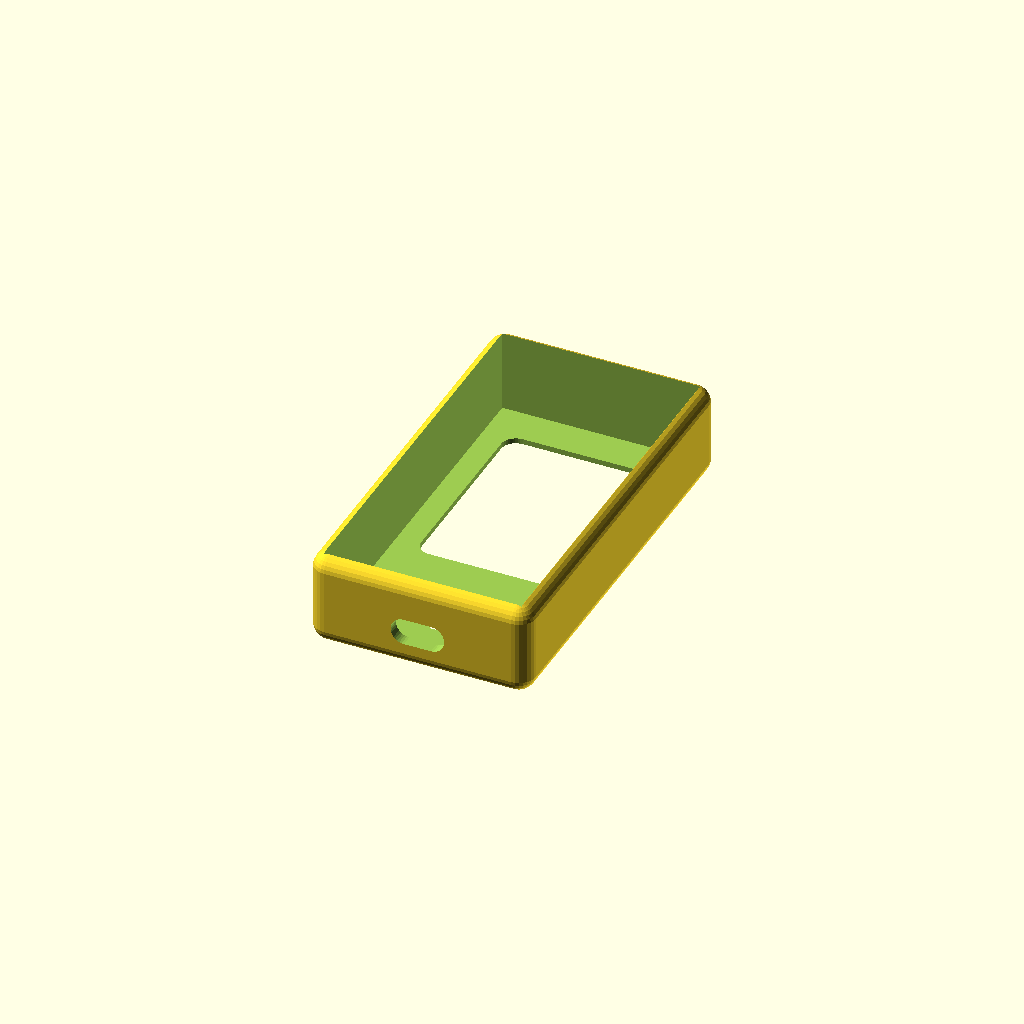
Cell 1 — every parameter at its default value.
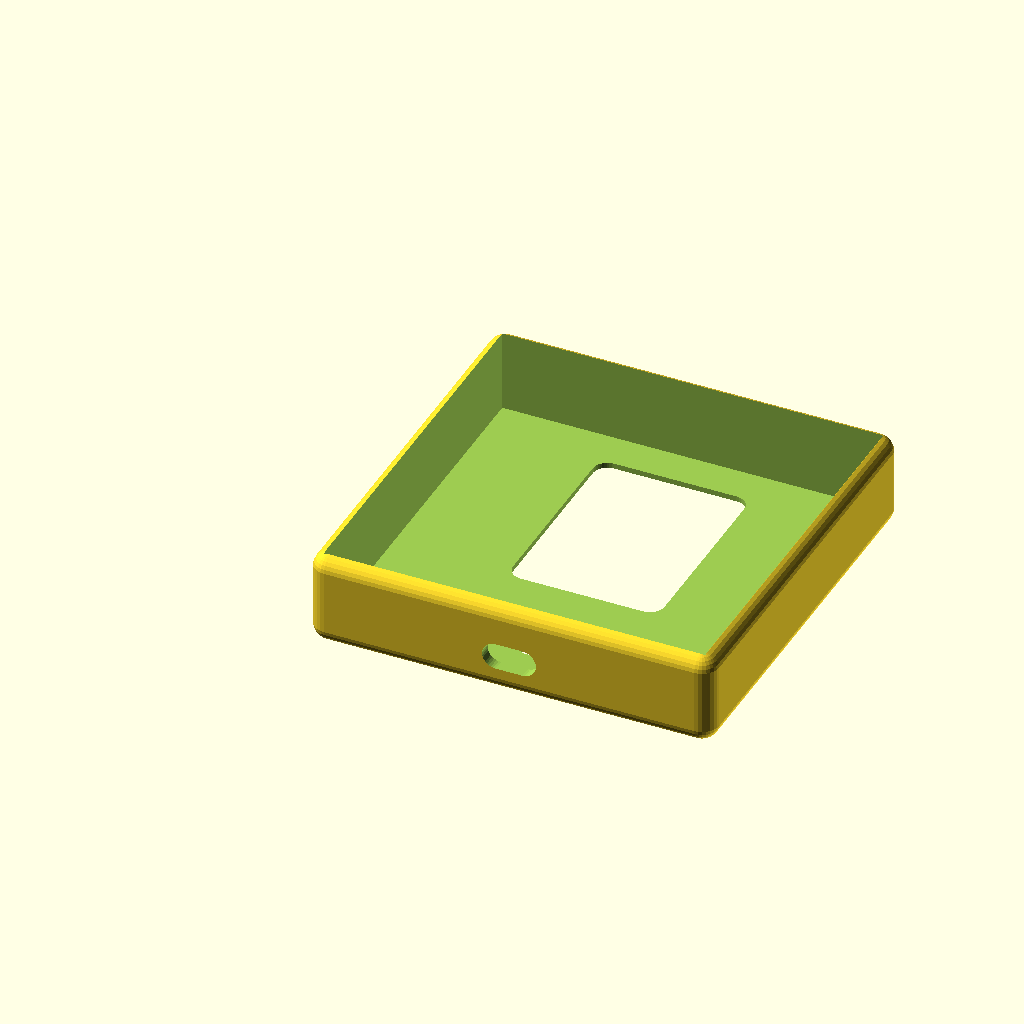
Cell 2: disp_pcb_w = 75 (everything else at default).
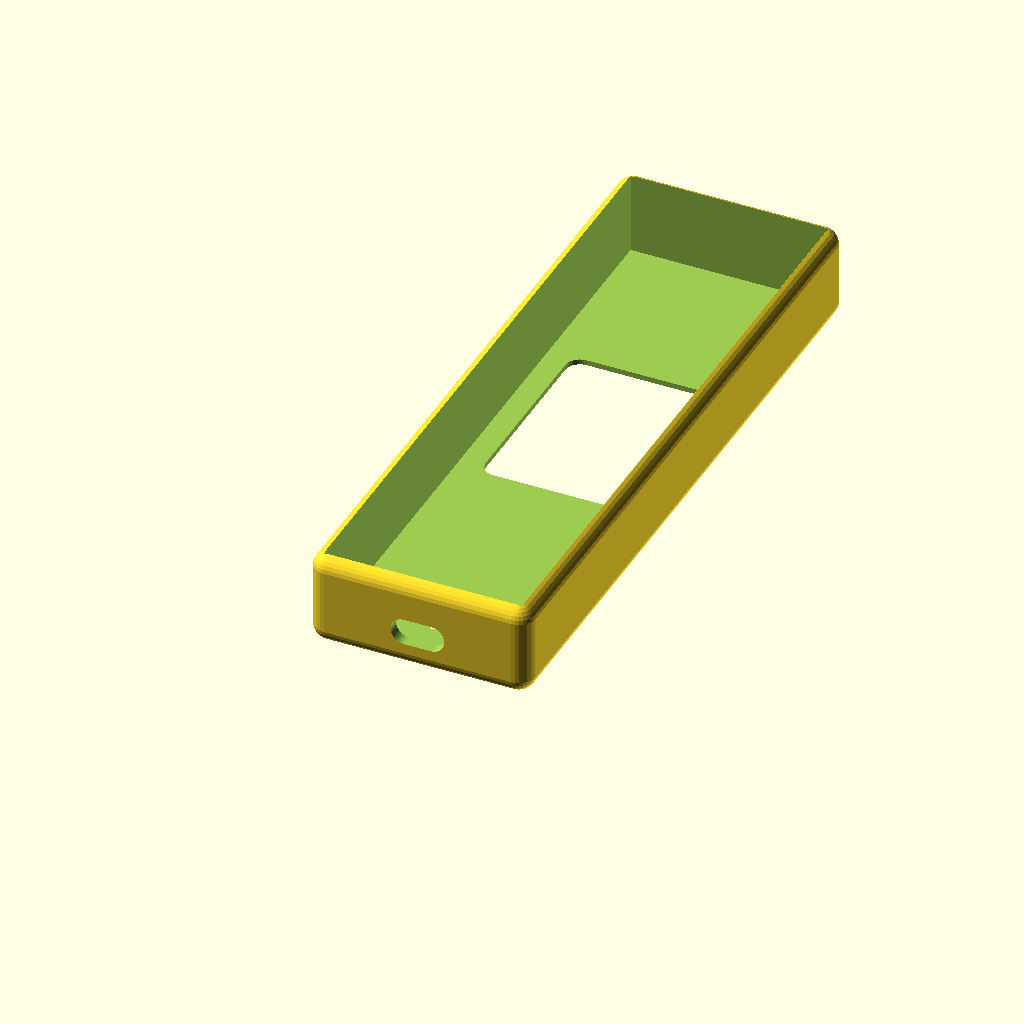
Cell 3: the same model with disp_pcb_h = 112.6.
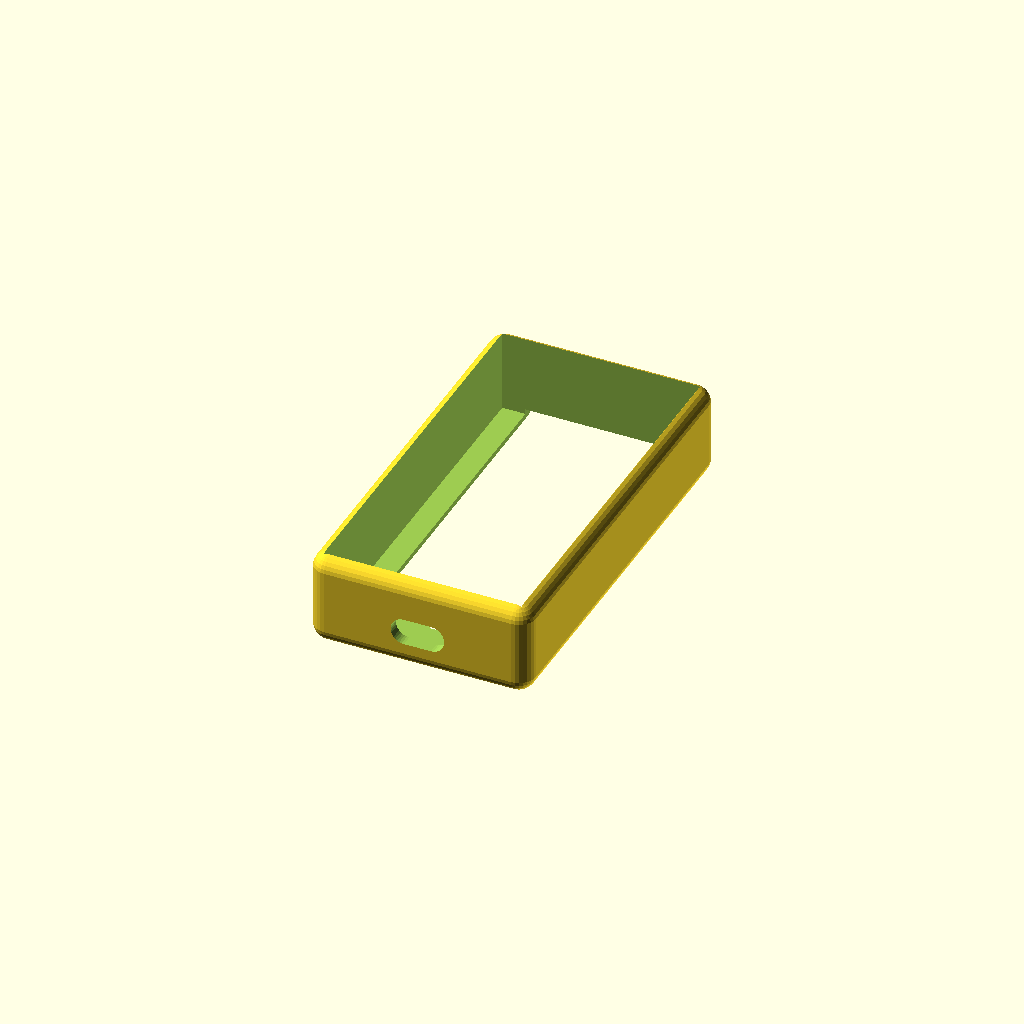
Cell 4: the same model with win_h = 82.
All cells are drawn from one camera (rotation 55°, 0°, 25°, orthographic, colour scheme Cornfield), so only the parameter changes between them.
OpenSCAD source file case/nullcore_case.scad:
// ============================================================
//  nullcore — корпус (tray), открытый сзади. Скруглённый, «красивый».
//  Экран ST7789 2.0" (PCB 37.5 x 56.3 мм), 3 квадратные кнопки, USB-C.
//  Размеры параметрические — подгони штангелем.
// ============================================================
$fn = 64;

// ===== ЭКРАН (мм) — стандартный 2.0" ST7789 =====
disp_pcb_w  = 37.5;  // ширина платы экрана
disp_pcb_h  = 56.3;  // высота платы экрана
win_w       = 31;    // ширина видимого окна
win_h       = 41;    // высота видимого окна
win_r       = 3;     // скругление углов окна

// ===== КНОПКИ (квадратные) =====
btn_size    = 6;     // сторона квадратного отверстия (кнопка 5 мм + зазор)
btn_r       = 1.2;   // скругление углов кнопочного отверстия
btn_n       = 3;     // число кнопок
btn_pitch   = 14;    // расстояние между центрами
btn_zone    = 22;    // высота зоны кнопок ниже экрана

// ===== КОРПУС =====
wall        = 2.4;   // толщина стенок
depth       = 17;    // внутренняя глубина
clr         = 1.5;   // зазор вокруг платы экрана
edge_r      = 3.5;   // скругление ВСЕХ внешних рёбер

// ===== USB-C =====
usb_w       = 11;    // ширина выреза
usb_h       = 5.5;   // высота выреза
usb_z       = 8;     // центр выреза по глубине (от передней стенки)

// ===== T-Embed-стиль =====
bezel       = 3;     // ширина рамки вокруг экрана (заглубление)
recess      = 1.3;   // глубина заглублений на передней грани
// =================================================

inner_w = disp_pcb_w + 2*clr;
inner_h = disp_pcb_h + btn_zone;
outer_w = inner_w + 2*wall;
outer_h = inner_h + 2*wall;
outer_d = depth + wall;

win_y = wall + btn_zone + (disp_pcb_h - win_h)/2;
btn_y = wall + btn_zone/2;

// корпус со скруглением всех рёбер (плоские грани + мягкие рёбра)
module rshell(w,h,d,r){
    minkowski(){
        translate([r,r,r]) cube([w-2*r, h-2*r, d-2*r]);
        sphere(r, $fn=28);
    }
}

// скруглённый прямоугольный вырез (ось по Z)
module rrect_z(w,h,r,hh){
    hull() for(x=[r,w-r]) for(y=[r,h-r])
        translate([x,y,0]) cylinder(r=r, h=hh, $fn=40);
}

// скруглённый (стадион) вырез вдоль оси Y — для USB
module yslot(x,z,r,len){ translate([x,-1,z]) rotate([-90,0,0]) cylinder(r=r,h=len,$fn=36); }

difference(){
    rshell(outer_w, outer_h, outer_d, edge_r);

    // полость, открыта сзади
    translate([wall, wall, wall]) cube([inner_w, inner_h, outer_d+edge_r]);

    // окно экрана (скруглённые углы)
    translate([(outer_w-win_w)/2, win_y, -1]) rrect_z(win_w, win_h, win_r, wall+2);

    // квадратные кнопки со слегка скруглёнными углами
    for(i=[0:btn_n-1])
        translate([outer_w/2 + (i-(btn_n-1)/2)*btn_pitch - btn_size/2, btn_y - btn_size/2, -1])
            rrect_z(btn_size, btn_size, btn_r, wall+2);

    // USB-C — овальный вырез снизу
    ur = usb_h/2; len = wall+2;
    x0 = (outer_w-usb_w)/2 + ur; x1 = (outer_w+usb_w)/2 - ur;
    hull(){ yslot(x0, usb_z, ur, len); yslot(x1, usb_z, ur, len); }

    // --- T-Embed: заглублённая рамка вокруг экрана ---
    translate([(outer_w-(win_w+2*bezel))/2, win_y-bezel, -0.1])
        rrect_z(win_w+2*bezel, win_h+2*bezel, win_r+1.5, recess+0.1);

    // --- T-Embed: заглублённая площадка под кнопками ---
    bp_w = btn_pitch*(btn_n-1) + btn_size + 10;
    bp_h = btn_size + 8;
    translate([(outer_w-bp_w)/2, btn_y - bp_h/2, -0.1])
        rrect_z(bp_w, bp_h, 3.5, recess+0.1);
}
Customizer parameters (derived from the source; name, type, default, range or options):
disp_pcb_w: number, default 37.5
disp_pcb_h: number, default 56.3
win_w: number, default 31
win_h: number, default 41
win_r: number, default 3
btn_size: number, default 6
btn_r: number, default 1.2
btn_n: number, default 3
btn_pitch: number, default 14
btn_zone: number, default 22
wall: number, default 2.4
depth: number, default 17
clr: number, default 1.5
edge_r: number, default 3.5
usb_w: number, default 11
usb_h: number, default 5.5
usb_z: number, default 8
bezel: number, default 3
recess: number, default 1.3
